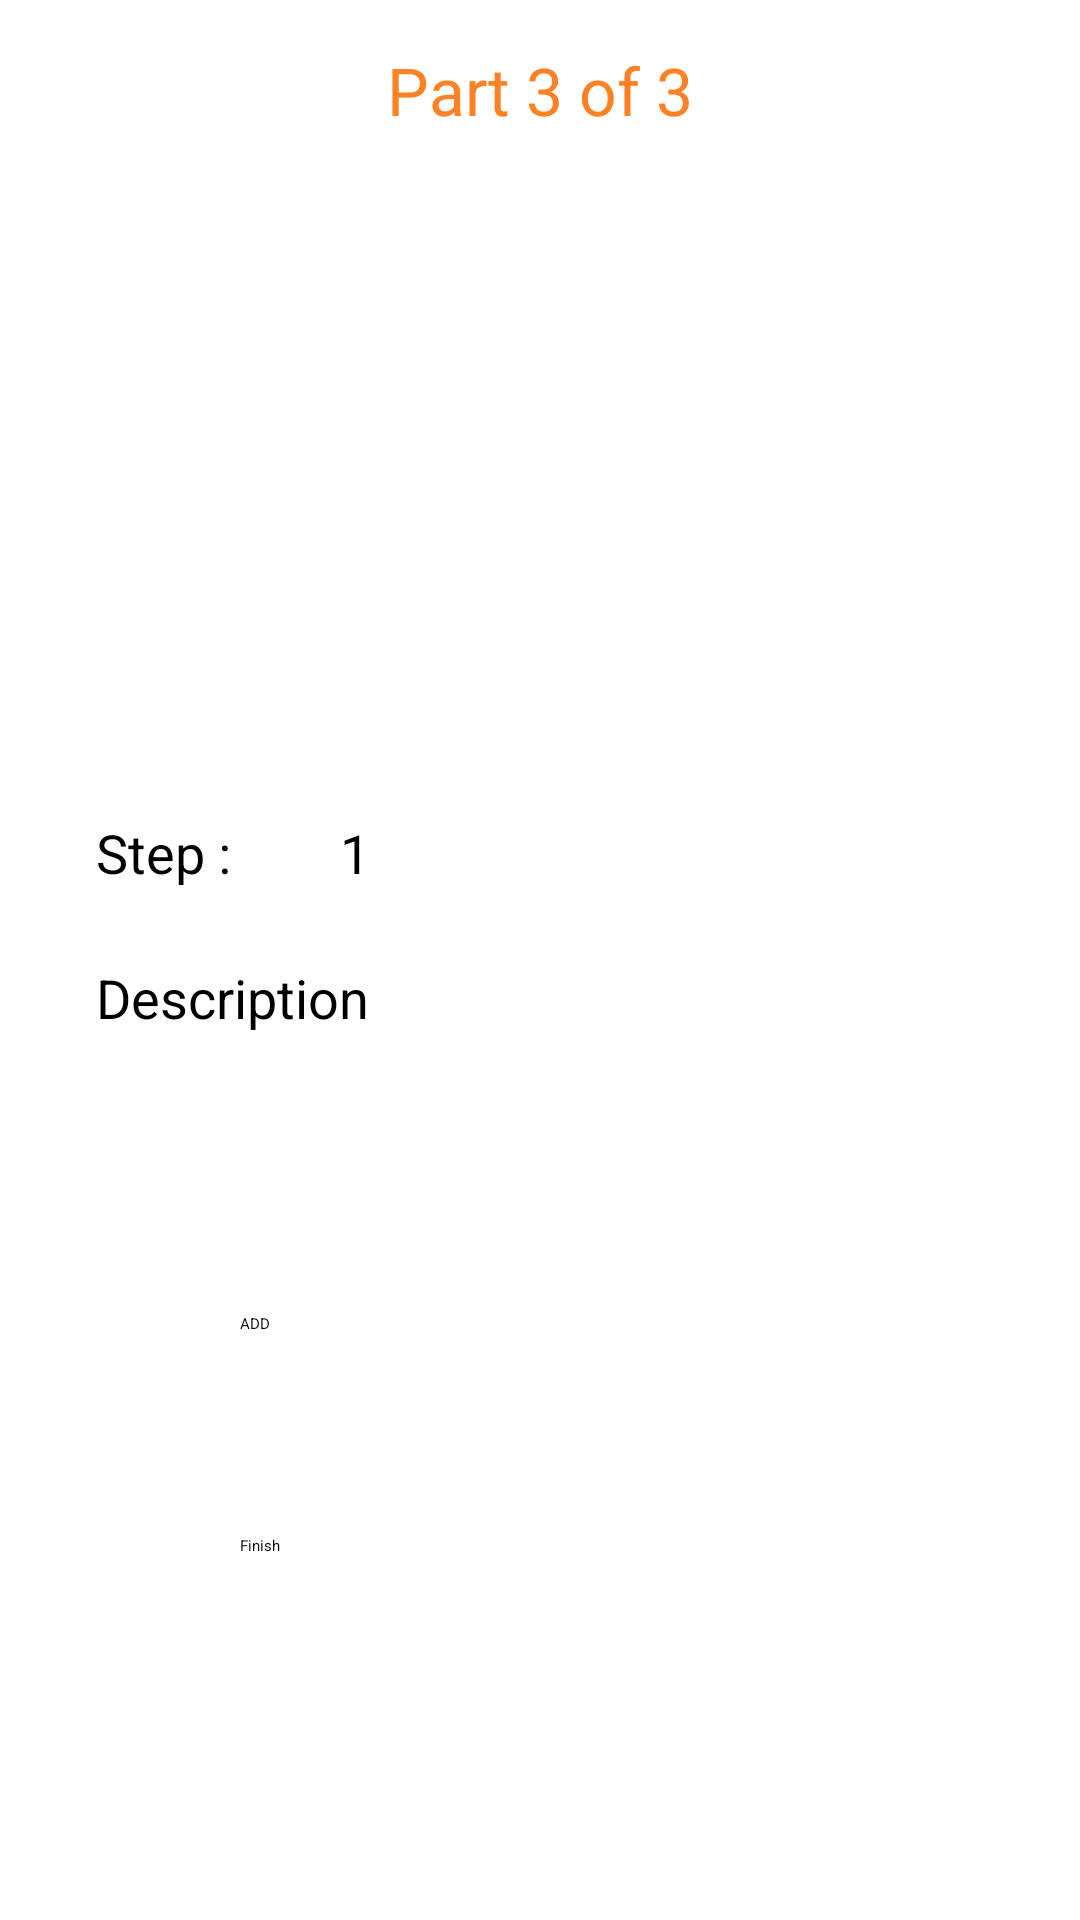

Write the Android layout XML for this screen, with the resource values it uses.
<!-- AndroidManifest.xml: application theme Theme.Recipe -->
<!-- res/layout/activity_add_step.xml -->
<?xml version="1.0" encoding="utf-8"?>
<androidx.constraintlayout.widget.ConstraintLayout xmlns:android="http://schemas.android.com/apk/res/android"
    xmlns:app="http://schemas.android.com/apk/res-auto"
    xmlns:tools="http://schemas.android.com/tools"
    android:layout_width="match_parent"
    android:layout_height="match_parent"
    tools:context=".AddStep">

    <androidx.constraintlayout.widget.ConstraintLayout
        android:id="@+id/constraintLayout5"
        android:layout_width="match_parent"
        android:layout_height="60dp"
        app:layout_constraintEnd_toEndOf="parent"
        app:layout_constraintStart_toStartOf="parent"
        app:layout_constraintTop_toTopOf="parent">

        <ImageView
            android:id="@+id/nr_step_back_button"
            android:layout_width="28dp"
            android:layout_height="28dp"
            android:layout_marginLeft="20dp"
            android:layout_marginTop="16dp"
            android:layout_marginBottom="16dp"
            android:src="@drawable/back_button_orange"
            app:layout_constraintBottom_toBottomOf="parent"
            app:layout_constraintHorizontal_bias="0.01"
            app:layout_constraintStart_toStartOf="parent"
            app:layout_constraintTop_toTopOf="parent"
            app:layout_constraintVertical_bias="0.0" />

        <TextView
            android:layout_width="wrap_content"
            android:layout_height="wrap_content"
            android:text="Part 3 of 3"
            android:textColor="@color/orange"
            android:textSize="22sp"
            app:layout_constraintBottom_toBottomOf="parent"
            app:layout_constraintEnd_toEndOf="parent"
            app:layout_constraintStart_toStartOf="parent"
            app:layout_constraintTop_toTopOf="parent" />
    </androidx.constraintlayout.widget.ConstraintLayout>

    <androidx.constraintlayout.widget.ConstraintLayout
        android:id="@+id/constraintLayout6"
        android:layout_width="match_parent"
        android:layout_height="180dp"
        app:layout_constraintEnd_toEndOf="parent"
        app:layout_constraintStart_toStartOf="parent"
        app:layout_constraintTop_toBottomOf="@+id/constraintLayout5">

        <ScrollView
            android:layout_width="match_parent"
            android:layout_height="match_parent">

            <androidx.constraintlayout.widget.ConstraintLayout
                android:layout_width="match_parent"
                android:layout_height="match_parent">

                <androidx.recyclerview.widget.RecyclerView
                    android:id="@+id/nr_step_ryr_step"
                    android:layout_width="match_parent"
                    android:layout_height="match_parent"
                    app:layoutManager="androidx.recyclerview.widget.LinearLayoutManager"
                    tools:listitem="@layout/recycle_row_preparation" />

            </androidx.constraintlayout.widget.ConstraintLayout>

        </ScrollView>


    </androidx.constraintlayout.widget.ConstraintLayout>

    <androidx.constraintlayout.widget.ConstraintLayout
        android:layout_width="match_parent"
        android:layout_height="0dp"
        app:layout_constraintBottom_toBottomOf="parent"
        app:layout_constraintEnd_toEndOf="parent"
        app:layout_constraintStart_toStartOf="parent"
        app:layout_constraintTop_toBottomOf="@+id/constraintLayout6">

        <TextView
            android:id="@+id/textView7"
            android:layout_width="wrap_content"
            android:layout_height="wrap_content"
            android:layout_marginStart="32dp"
            android:layout_marginTop="32dp"
            android:text="Step : "
            android:textColor="@android:color/black"
            android:textSize="18sp"
            app:layout_constraintStart_toStartOf="parent"
            app:layout_constraintTop_toTopOf="parent" />

        <TextView
            android:id="@+id/nr_step_txt_counter"
            android:layout_width="wrap_content"
            android:layout_height="wrap_content"
            android:layout_marginStart="32dp"
            android:text="1"
            android:textColor="@android:color/black"
            android:textSize="18sp"
            app:layout_constraintBottom_toBottomOf="@+id/textView7"
            app:layout_constraintStart_toEndOf="@+id/textView7"
            app:layout_constraintTop_toTopOf="@+id/textView7" />

        <TextView
            android:id="@+id/textView8"
            android:layout_width="wrap_content"
            android:layout_height="wrap_content"
            android:layout_marginTop="24dp"
            android:text="Description"
            android:textColor="@android:color/black"
            android:textSize="18sp"
            app:layout_constraintStart_toStartOf="@+id/textView7"
            app:layout_constraintTop_toBottomOf="@+id/textView7" />

        <EditText
            android:id="@+id/nr_step_txt_desc"
            android:layout_width="0dp"
            android:layout_height="wrap_content"
            android:layout_marginStart="32dp"
            android:layout_marginTop="24dp"
            android:layout_marginEnd="32dp"
            android:inputType="textMultiLine"
            android:maxHeight="200dp"
            android:minHeight="45dp"
            app:layout_constraintEnd_toEndOf="parent"
            app:layout_constraintStart_toStartOf="parent"
            app:layout_constraintTop_toBottomOf="@+id/textView8" />

        <Button
            android:id="@+id/nr_step_btn_add"
            android:layout_width="200dp"
            android:layout_height="50dp"
            android:layout_marginTop="24dp"
            android:backgroundTint="@color/orange"
            android:text="ADD"
            app:layout_constraintEnd_toEndOf="parent"
            app:layout_constraintStart_toStartOf="parent"
            app:layout_constraintTop_toBottomOf="@+id/nr_step_txt_desc" />

        <Button
            android:id="@+id/nr_step_btn_finish"
            android:layout_width="200dp"
            android:layout_height="50dp"
            android:layout_marginTop="24dp"
            android:backgroundTint="@color/orange"
            android:text="Finish"
            app:layout_constraintEnd_toEndOf="parent"
            app:layout_constraintStart_toStartOf="parent"
            app:layout_constraintTop_toBottomOf="@+id/nr_step_btn_add" />


    </androidx.constraintlayout.widget.ConstraintLayout>


</androidx.constraintlayout.widget.ConstraintLayout>
<!-- resources referenced by this layout -->
<resources>
  <color name="orange">#ff8124</color>
  <style name="Theme.Recipe" parent="Theme.MaterialComponents.DayNight.NoActionBar">
          
          <item name="colorPrimary">#7F000000</item>
          <item name="colorPrimaryVariant">#7FFFFFFF</item>
  
  
          <item name="android:statusBarColor" tools:targetApi="l">#000000</item>
          
      </style>
</resources>
